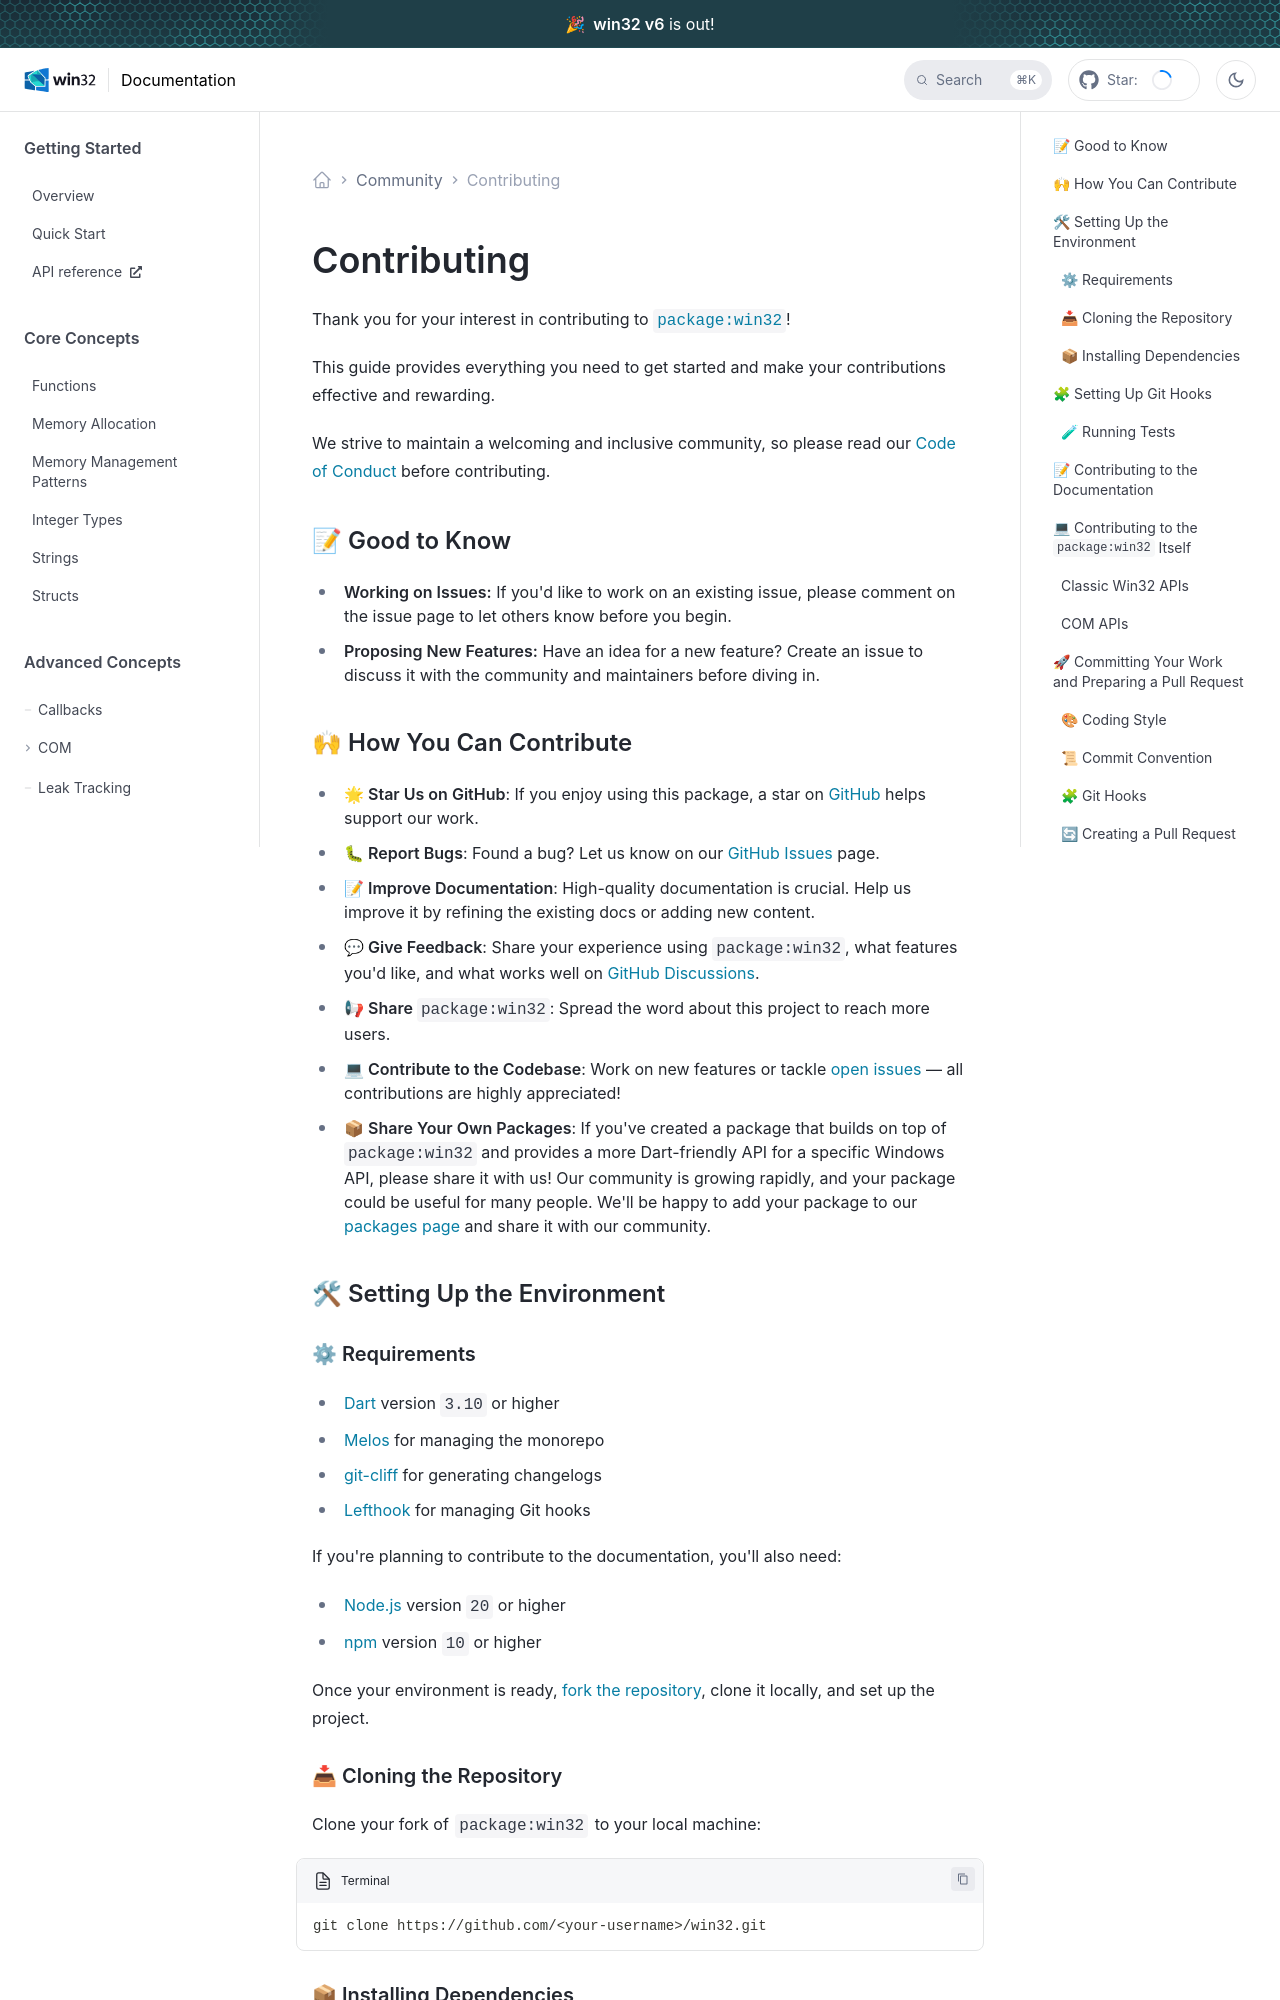

repository: halildurmus/win32 · page: docs/community/contributing.html · generator: docusaurus

# Contributing

Thank you for your interest in contributing to this project!

For contributing to `package:win32`, please refer to the [Contributing] guide
for detailed contribution guidelines (coding style, pull request process,
documentation, and more).

## 🛠 Setting Up the Environment

### ⚙ Requirements

- [Dart](https://dart.dev) version `3.10` or higher
- [git-cliff](https://git-cliff.org) for generating changelogs
- [Lefthook](https://github.com/evilmartians/lefthook) for managing Git hooks

Once your environment is ready, [fork the repository], clone it locally, and
set up the project.

### 📥 Cloning the Repository

Clone your fork of `win32` to your local machine:

```cmd
git clone https://github.com/<your-username>/win32.git
```

### 📦 Installing Dependencies

Navigate to the project directory and install dependencies:

```cmd
cd win32
dart pub get
```
